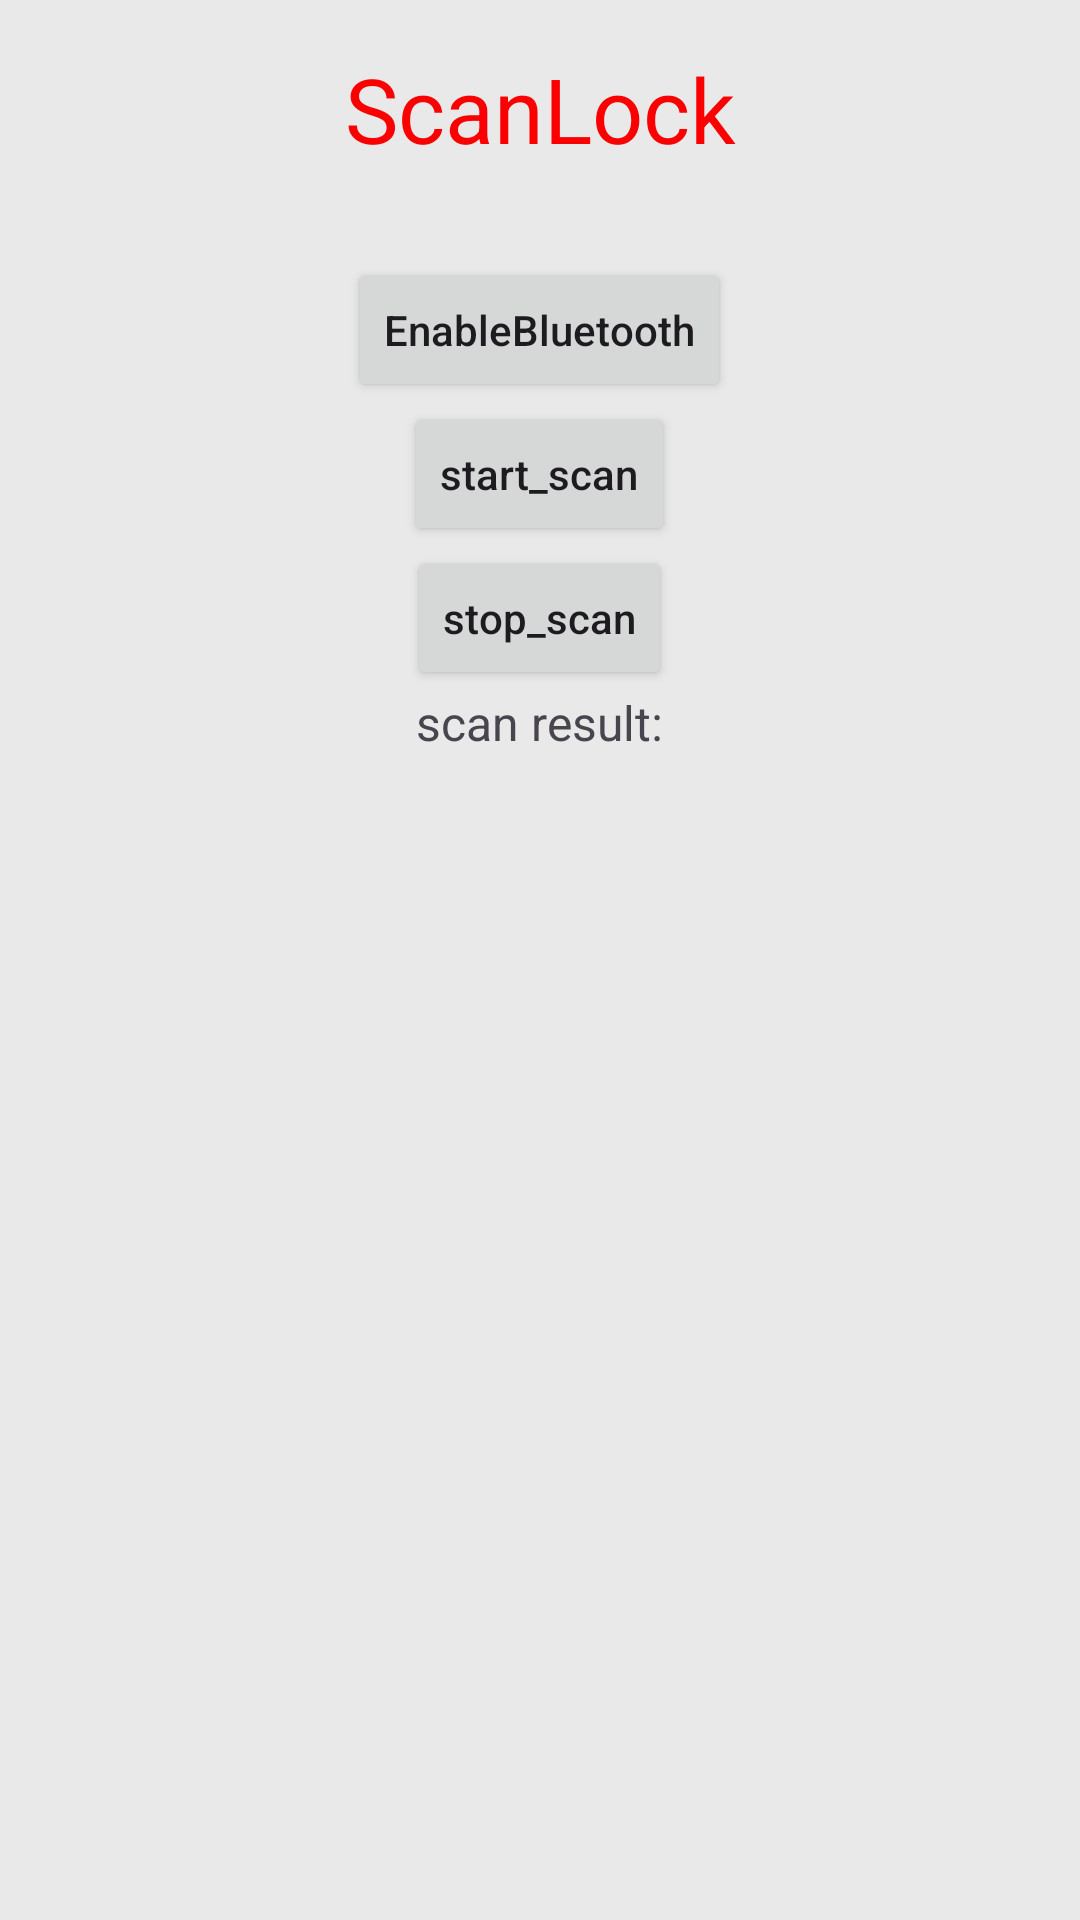

The Android layout XML behind this screen, and the referenced resources:
<!-- AndroidManifest.xml: application theme Theme.TtlogExample -->
<!-- res/layout/activity_scan_lock.xml -->
<?xml version="1.0" encoding="utf-8"?>
<androidx.constraintlayout.widget.ConstraintLayout xmlns:android="http://schemas.android.com/apk/res/android"
    xmlns:app="http://schemas.android.com/apk/res-auto"
    xmlns:tools="http://schemas.android.com/tools"
    android:id="@+id/main"
    android:layout_width="match_parent"
    android:layout_height="match_parent"
    android:background="#E9E9E9"
    tools:context=".lock.ScanLockActivity">

    <LinearLayout
        android:layout_width="match_parent"
        android:layout_height="match_parent"
        android:gravity="center_horizontal"
        android:padding="16dp"
        android:orientation="vertical">
        <TextView
            android:layout_width="match_parent"
            android:layout_height="50dp"
            android:text="ScanLock"
            android:textColor="#FB0000"
            android:textSize="30sp"
            android:gravity="center_horizontal"
            android:layout_marginBottom="20dp"/>
        <Button
            android:layout_width="wrap_content"
            android:layout_height="wrap_content"
            android:id="@+id/btn_enable_ble"
            android:textAllCaps="false"
            android:text="EnableBluetooth"/>
        <Button
            android:layout_width="wrap_content"
            android:layout_height="wrap_content"
            android:id="@+id/btn_start_scan"
            android:textAllCaps="false"
            android:text="start_scan"/>
        <Button
            android:layout_width="wrap_content"
            android:layout_height="wrap_content"
            android:textAllCaps="false"
            android:id="@+id/btn_stop_scan"
            android:text="stop_scan"/>
        <TextView
            android:layout_width="wrap_content"
            android:layout_height="wrap_content"
            android:textSize="16dp"
            android:text="scan result:"
            />

        <androidx.recyclerview.widget.RecyclerView
            android:id="@+id/rv_lock_list"
            android:layout_width="match_parent"
            android:layout_height="444dp"></androidx.recyclerview.widget.RecyclerView>
    </LinearLayout>
</androidx.constraintlayout.widget.ConstraintLayout>
<!-- resources referenced by this layout -->
<resources>
  <style name="Theme.TtlogExample" parent="Base.Theme.TtlogExample" />
  <style name="Base.Theme.TtlogExample" parent="Theme.Material3.Light.NoActionBar">
          
          
      </style>
</resources>
